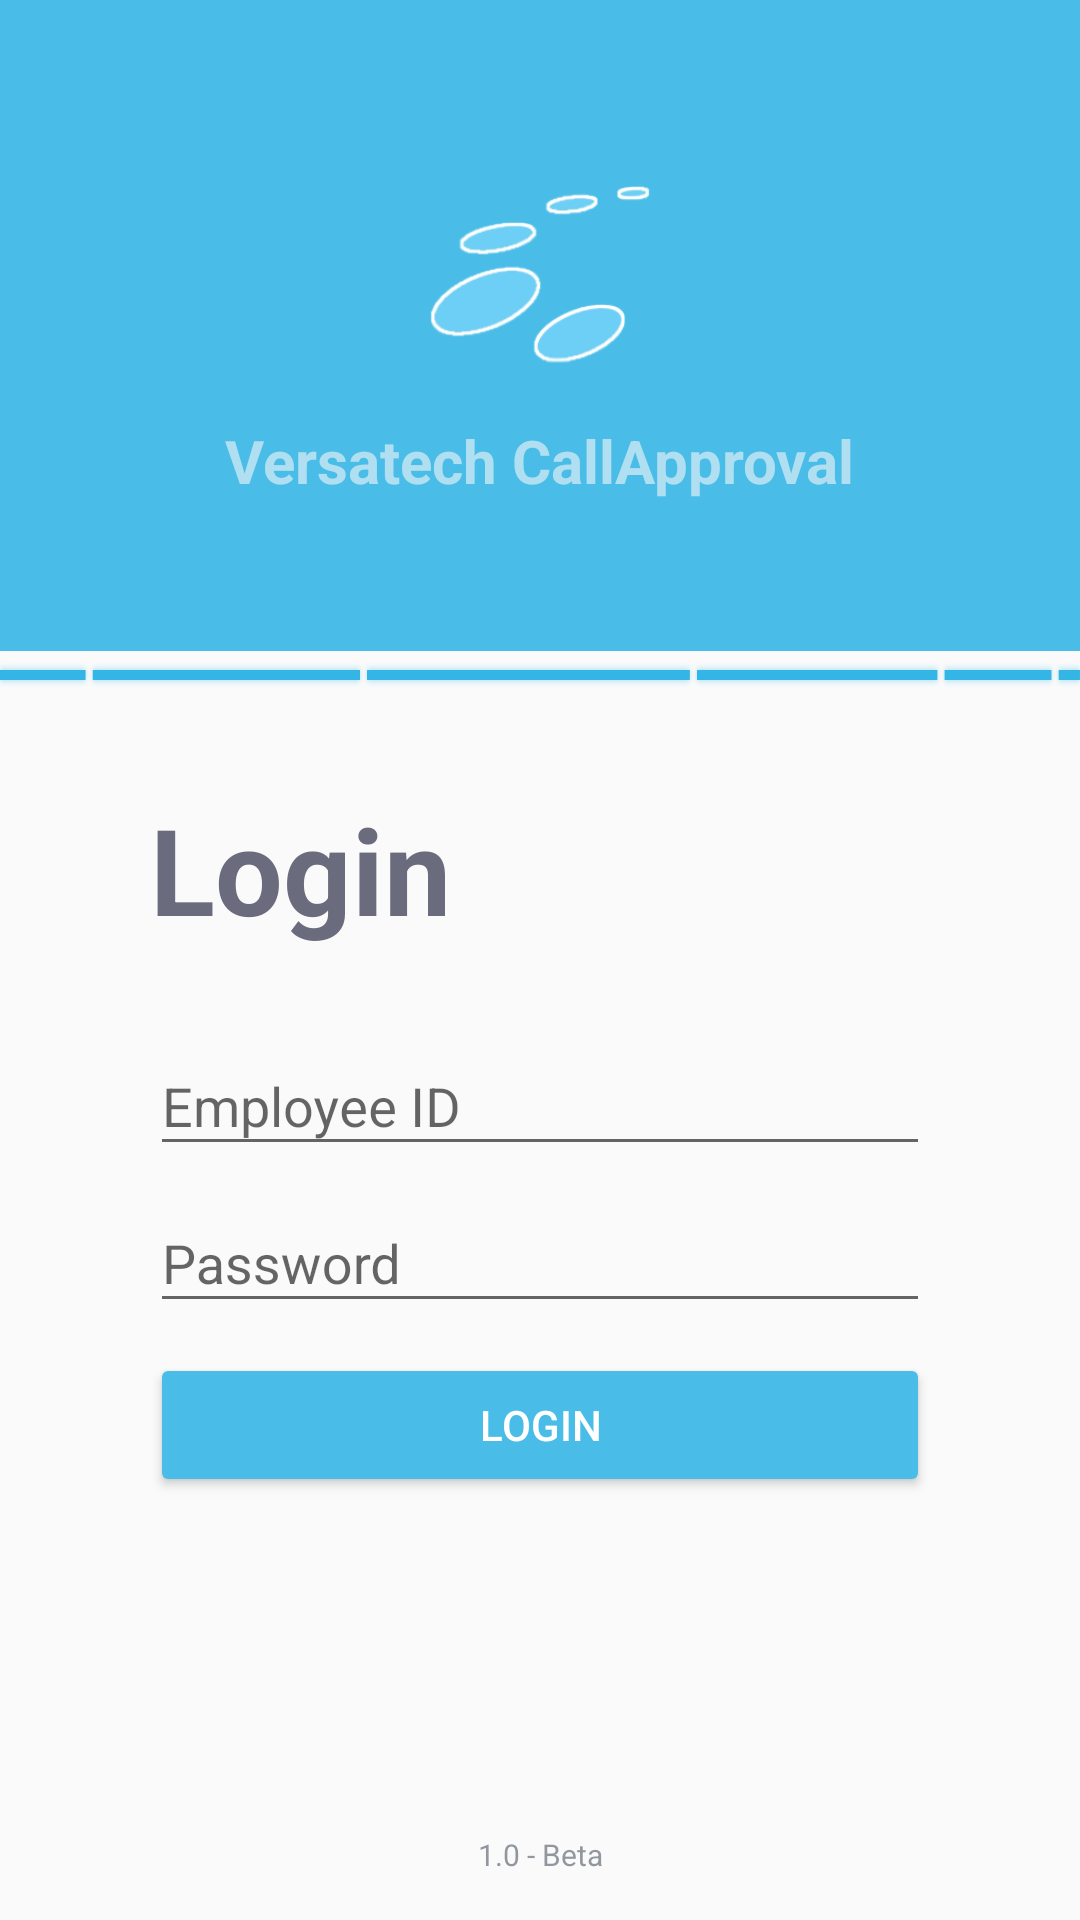

This screen was rendered from an Android layout file. Write that file and the resources it references.
<!-- AndroidManifest.xml: application theme AppTheme.NoActionBar -->
<!-- res/layout/activity_login.xml -->
<?xml version="1.0"?>
<LinearLayout
    tools:context="lamcomis.landaya.versa_callapproval.Login"
    android:orientation="vertical"
    android:fitsSystemWindows="true"
    android:layout_height="match_parent"
    android:layout_width="match_parent"
    xmlns:tools="http://schemas.android.com/tools"
    xmlns:app="http://schemas.android.com/apk/res-auto"
    xmlns:android="http://schemas.android.com/apk/res/android">


    <LinearLayout
        android:orientation="vertical"
        android:layout_height="wrap_content"
        android:layout_width="match_parent"
        android:background="@color/versa"
        android:id="@+id/header">

        <ImageView
            android:layout_height="80dp"
            android:layout_width="80dp"
            android:layout_gravity="center"
            android:src="@drawable/logo_line"
            android:layout_marginBottom="10dp"
            android:layout_marginTop="50dp"/>

        <TextView
            android:layout_height="wrap_content"
            android:layout_width="wrap_content"
            android:layout_marginBottom="50dp"
            android:layout_gravity="center"
            android:textSize="20dp"
            android:textStyle="bold"
            android:textColor="@color/subheader_color"
            android:text="@string/app_name"/>


    </LinearLayout>

    <ProgressBar
        android:id="@+id/loading"
        style="@android:style/Widget.Holo.ProgressBar.Horizontal"
        android:indeterminateOnly="true"
        android:layout_width="match_parent"
        android:layout_height="wrap_content" />

    <LinearLayout
        android:orientation="vertical"
        android:layout_height="wrap_content"
        android:layout_width="match_parent"
        android:id="@+id/login_container"
        android:paddingBottom="30dp"
        android:paddingRight="50dp"
        android:paddingLeft="50dp"
        android:paddingTop="30dp">

        <TextView
            android:layout_height="wrap_content"
            android:layout_width="wrap_content"
            android:textSize="40dp"
            android:textStyle="bold"
            android:textColor="@color/header_bgcolor"
            android:text="Login"/>


        <android.support.design.widget.TextInputLayout
            android:layout_height="wrap_content"
            android:layout_width="match_parent"
            android:layout_marginTop="20dp">

            <EditText
                android:id="@+id/userID"
                android:layout_width="match_parent"
                android:layout_height="wrap_content"
                android:hint="Employee ID"
                android:textAllCaps="true"
                android:inputType="textCapCharacters" />

        </android.support.design.widget.TextInputLayout>

        <android.support.design.widget.TextInputLayout
            android:layout_height="wrap_content"
            android:layout_width="match_parent">

            <EditText
                android:id="@+id/password"
                android:layout_width="match_parent"
                android:layout_height="wrap_content"
                android:hint="Password"
                android:inputType="textPassword" />

        </android.support.design.widget.TextInputLayout>



        <Button
            android:id="@+id/login"
            android:layout_width="match_parent"
            android:layout_height="wrap_content"
            android:layout_marginTop="10dp"
            android:backgroundTint="@color/versa"
            android:text="Login"
            android:textColor="@color/white" />

    </LinearLayout>


    <LinearLayout
        android:orientation="horizontal"
        android:layout_height="match_parent"
        android:layout_width="match_parent"
        android:id="@+id/footer"
        android:paddingBottom="15dp">

        <TextView
            android:layout_height="wrap_content"
            android:layout_width="match_parent"
            android:layout_gravity="bottom"
            android:textAlignment="center"
            android:textSize="10dp"
            android:textColor="@color/subheader_color_inverse"
            android:text="@string/current_version"/>

    </LinearLayout>

</LinearLayout>
<!-- resources referenced by this layout -->
<resources>
  <color name="header_bgcolor">#6A6C7E</color>
  <color name="subheader_color">#95F8F8F8</color>
  <color name="subheader_color_inverse">#8836404E</color>
  <color name="versa">#49BDE7 </color>
  <color name="white">#fff</color>
  <!-- drawable logo_line: png bitmap (drawable, 20640 bytes) -->
  <string name="app_name">Versatech CallApproval</string>
  <string name="current_version">1.0 - Beta</string>
  <style name="AppTheme.NoActionBar">
          <item name="windowActionBar">false</item>
          <item name="windowNoTitle">true</item>
          <item name="android:windowLightStatusBar" tools:targetApi="23">false</item>
      </style>
</resources>
